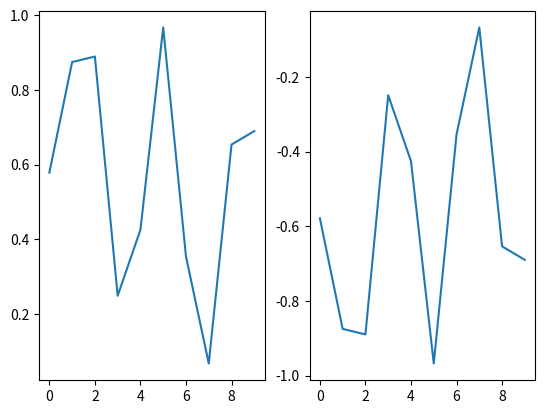

Here is the Python script that generated this plot:
# import matplotlib.pyplot as plt
import time
# lossi = []
# for i in range(1000):
#   lossi.append(i)
#   plt.plot(lossi)
#   # plt.plot(history.history['val_accuracy'])
#   plt.title('model loss')
#   plt.ylabel('loss')
#   plt.xlabel('epoch')
#   plt.legend(['test'], loc='upper left')
#   plt.show()
#   time.sleep(0.3)

import matplotlib.pyplot as plt
import numpy as np

plt.ion()
fig, ax = plt.subplots(1,2)
# fig = plt.figure()
for i in range(50):
    y = np.random.random([10,1])
    ax[0].clear()
    ax[1].clear()
    ax[0].plot(y)
    ax[1].plot(-y)
    plt.show()
    plt.pause(0.001)
    # plt.clf()
    # fig.clear()
    time.sleep(0.02)